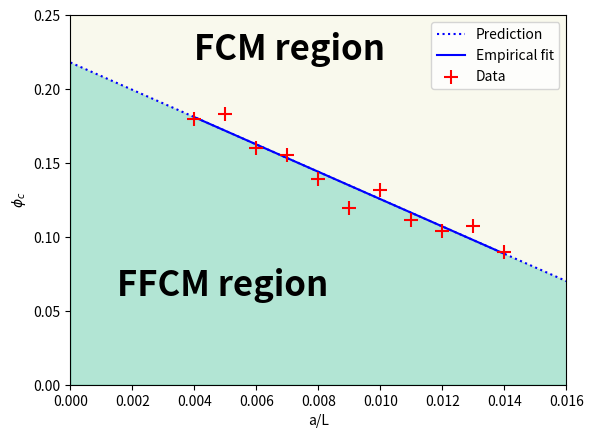

Write Python code to recreate this figure. (Note: this script raises an exception after producing the figure.)
import numpy as np
import matplotlib.pyplot as plt
from scipy.optimize import curve_fit
import matplotlib.colors as colors

def inv_f(x, a):
    return a/x**.5

def exp(x, a, b):
    return np.exp(-b*x)

def linear(x, k, c):
    return k*x+c

def N_from_al_and_phi(al, phi):
    return phi/(4./3.*np.pi*al**3)



# aL_array = np.array([0.004, 0.0049, 0.0059, 0.0068, 0.0078, 0.0088, 0.0097, 0.0107, 0.0116, 0.0126, 0.0135])
# crossover_array = np.array([0.180, 0.183, 0.160, 0.155, 0.139, 0.120, 0.131, 0.124, 0.103, 0.1075, 0.089])

aL_array = np.linspace(0.004, 0.014, 11)
crossover_array = np.array([0.1796988332018473, 0.18341836874267936, 0.16029990375180314,
                            0.1555956484307304, 0.1393131236584624, 0.11949121802627433,
                            0.13161303422224319, 0.11153336982307753, 0.10390989284238716,
                            0.10763130372030884, 0.08996120945668212])


aL_domain, phic_domain = np.meshgrid(np.linspace(5e-4, 0.014, 100), np.linspace(0.001, 0.25, 100) )
N_domain = N_from_al_and_phi(aL_domain, phic_domain)
# print(aL_domain)
# print(N_domain)

# p0 = curve_fit(inv_f, aL_array, crossover_array)
p0 = curve_fit(linear, aL_array, crossover_array)
print(p0)
theory_x = list()
theory_y = list()
for sec in range(2):
    if sec == 0:
        x_array = np.linspace(0, 0.016, 50)
    else:
        x_array = np.linspace(0.004, 0.014, 50)
    theory_x.append(x_array)
    # theory_y.append(inv_f(x_array, p0[0]))
    theory_y.append(linear(x_array, p0[0][0], p0[0][1]))

fig, ax = plt.subplots()
for sec in range(2):
    if sec == 1:
        linestyle = 'solid'
        label = 'Empirical fit'
    else:
        linestyle = 'dotted'
        label = 'Prediction'
    ax.plot(theory_x[sec], theory_y[sec], linestyle=linestyle, color='blue', label=label)
ax.fill_between(theory_x[0], 0, theory_y[0], color='mediumaquamarine', alpha=0.5)
ax.fill_between(theory_x[0], theory_y[0], 1, color='beige', alpha=0.5)
ax.scatter(aL_array, crossover_array, marker = '+', s=100, color='red', label='Data', zorder=10)
# CS = ax.contour(aL_domain, phic_domain, N_domain, norm=colors.LogNorm(vmin=100, vmax=1e7))
# ax.clabel(CS, inline=True, fontsize=10)
ax.set_xlabel('a/L')
ax.set_ylabel(r'$\phi_c$')
# ax.set_title(r"Crossover volume fraction vs. aspect ratio")
ax.set_xlim((0, 0.016))
ax.set_ylim((0, 0.25))
ax.legend()
ax.annotate('FCM region', (0.004, 0.22), weight='bold', size=25)
ax.annotate('FFCM region', (0.0015, 0.06), weight='bold', size=25)

plt.savefig('img/r_crossover.eps', bbox_inches = 'tight', format='eps')
plt.show()

# delta = 0.025
# x = np.arange(-3.0, 3.0, delta)
# y = np.arange(-2.0, 2.0, delta)
# X, Y = np.meshgrid(x, y)
# Z1 = np.exp(-X**2 - Y**2)
# Z2 = np.exp(-(X - 1)**2 - (Y - 1)**2)
# Z = (Z1 - Z2) * 2

# fig, ax = plt.subplots()
# CS = ax.contour(X, Y, Z)
# ax.clabel(CS, inline=True, fontsize=10)
# ax.set_title('Simplest default with labels')
# plt.show()